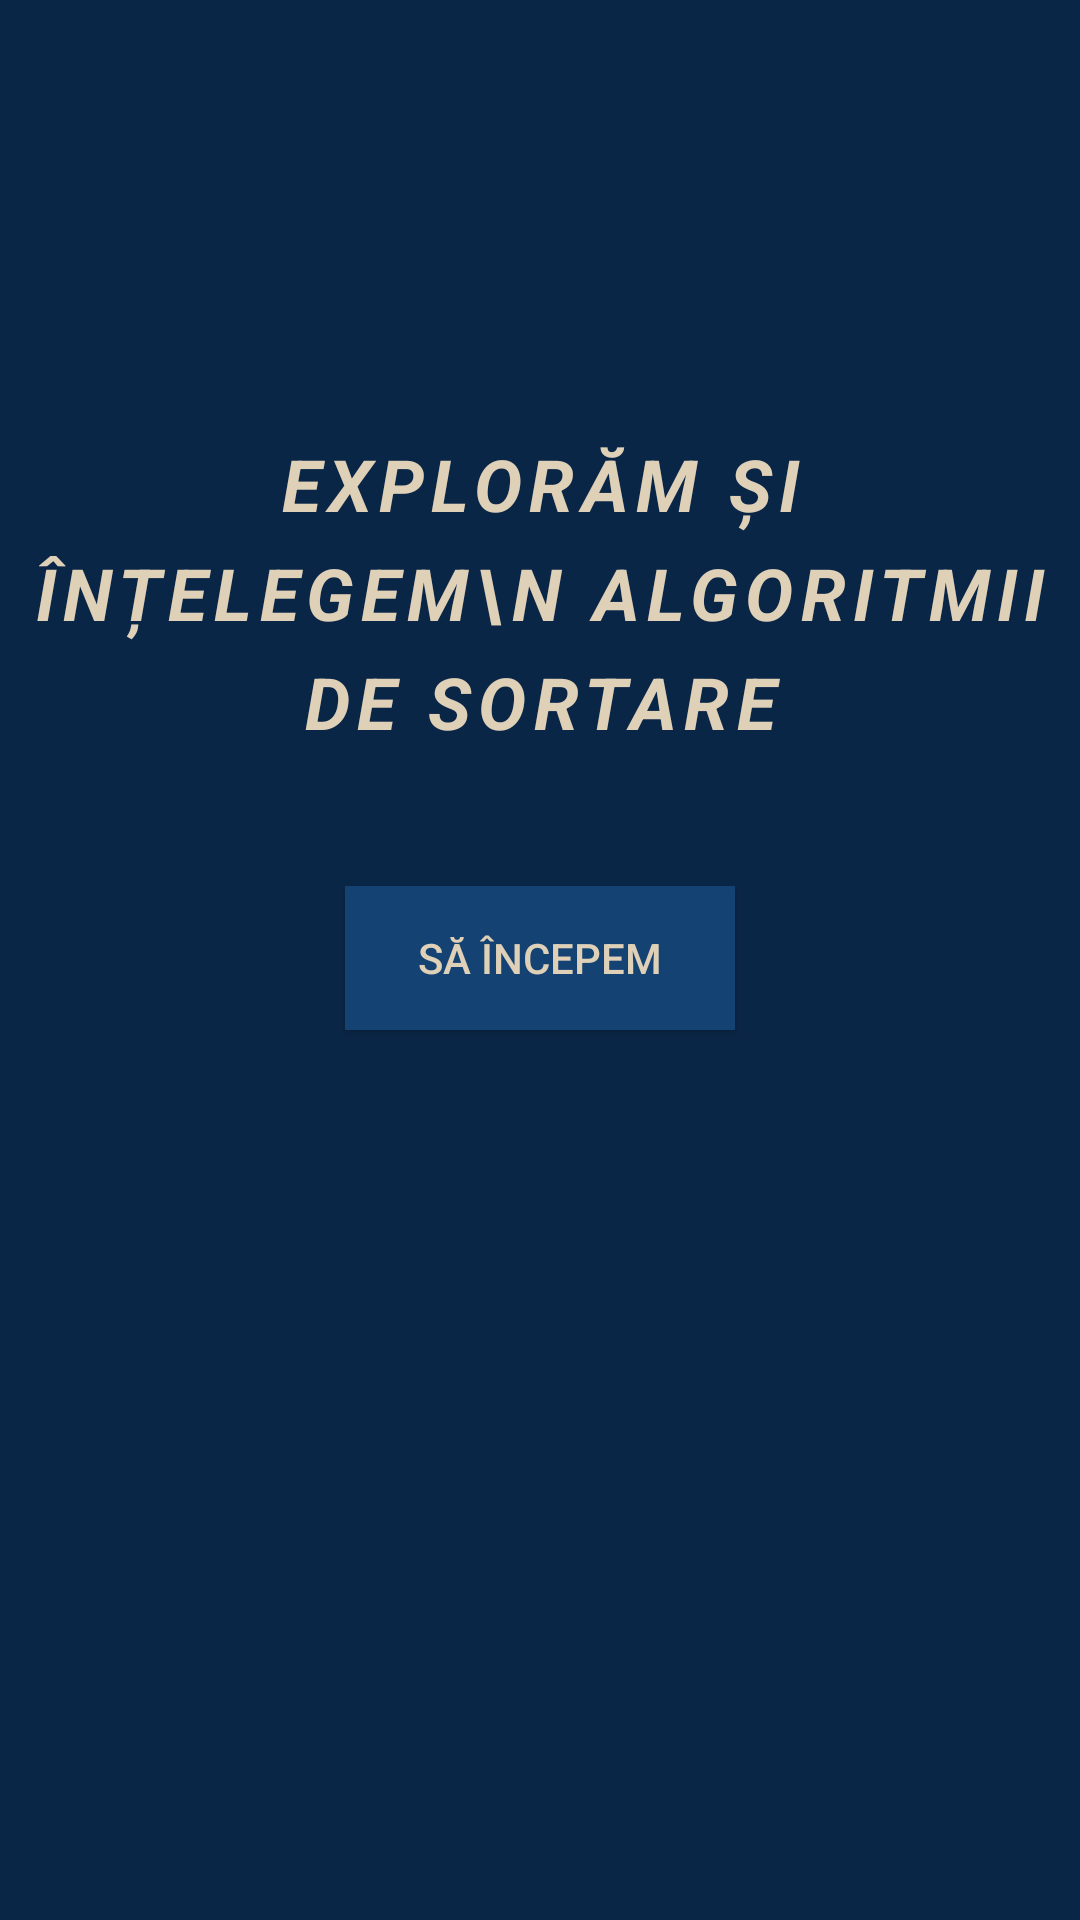

Here is an Android app screen rendered from its layout file. Give the layout XML and the strings, colors and styles it references.
<!-- AndroidManifest.xml: application theme Theme.Proiect -->
<!-- res/layout/activity_main.xml -->
<?xml version="1.0" encoding="utf-8"?>
<androidx.constraintlayout.widget.ConstraintLayout xmlns:android="http://schemas.android.com/apk/res/android"
    xmlns:app="http://schemas.android.com/apk/res-auto"
    xmlns:tools="http://schemas.android.com/tools"
    android:layout_width="match_parent"
    android:layout_height="match_parent"
    android:background="@color/background_color"
    tools:context=".MainActivity">

    <TextView
        android:id="@+id/textView"
        android:layout_width="wrap_content"
        android:layout_height="wrap_content"
        android:text="EXPLORĂM ȘI ÎNȚELEGEM\n ALGORITMII DE SORTARE"
        android:textColor="@color/text_color"
        android:textSize="24sp"
        android:textStyle="bold|italic"
        android:textAllCaps="true"
        android:letterSpacing="0.1"
        android:lineSpacingExtra="8dp"
        android:textAlignment="center"
        android:shadowDx="2"
        android:shadowDy="2"
        android:shadowRadius="3"
        app:layout_constraintTop_toTopOf="parent"
        app:layout_constraintBottom_toBottomOf="parent"
        app:layout_constraintStart_toStartOf="parent"
        app:layout_constraintEnd_toEndOf="parent"
        app:layout_constraintVertical_bias="0.271" />


    <Button
        android:id="@+id/button"
        android:layout_width="130dp"
        android:layout_height="wrap_content"
        android:text="SĂ ÎNCEPEM"
        android:background="@color/button_color"
        android:textColor="@color/text_color"
        app:layout_constraintBottom_toBottomOf="parent"
        app:layout_constraintEnd_toEndOf="parent"
        app:layout_constraintStart_toStartOf="parent"
        app:layout_constraintTop_toTopOf="parent"
        app:layout_constraintVertical_bias="0.499" />

</androidx.constraintlayout.widget.ConstraintLayout>
<!-- resources referenced by this layout -->
<resources>
  <color name="background_color">#0A2647</color>
  <color name="button_color">#144272</color>
  <color name="text_color">#DFD0B8</color>
  <style name="Theme.Proiect" parent="Base.Theme.Proiect" />
  <style name="Base.Theme.Proiect" parent="Theme.AppCompat.Light.NoActionBar">
          
          
      </style>
</resources>
